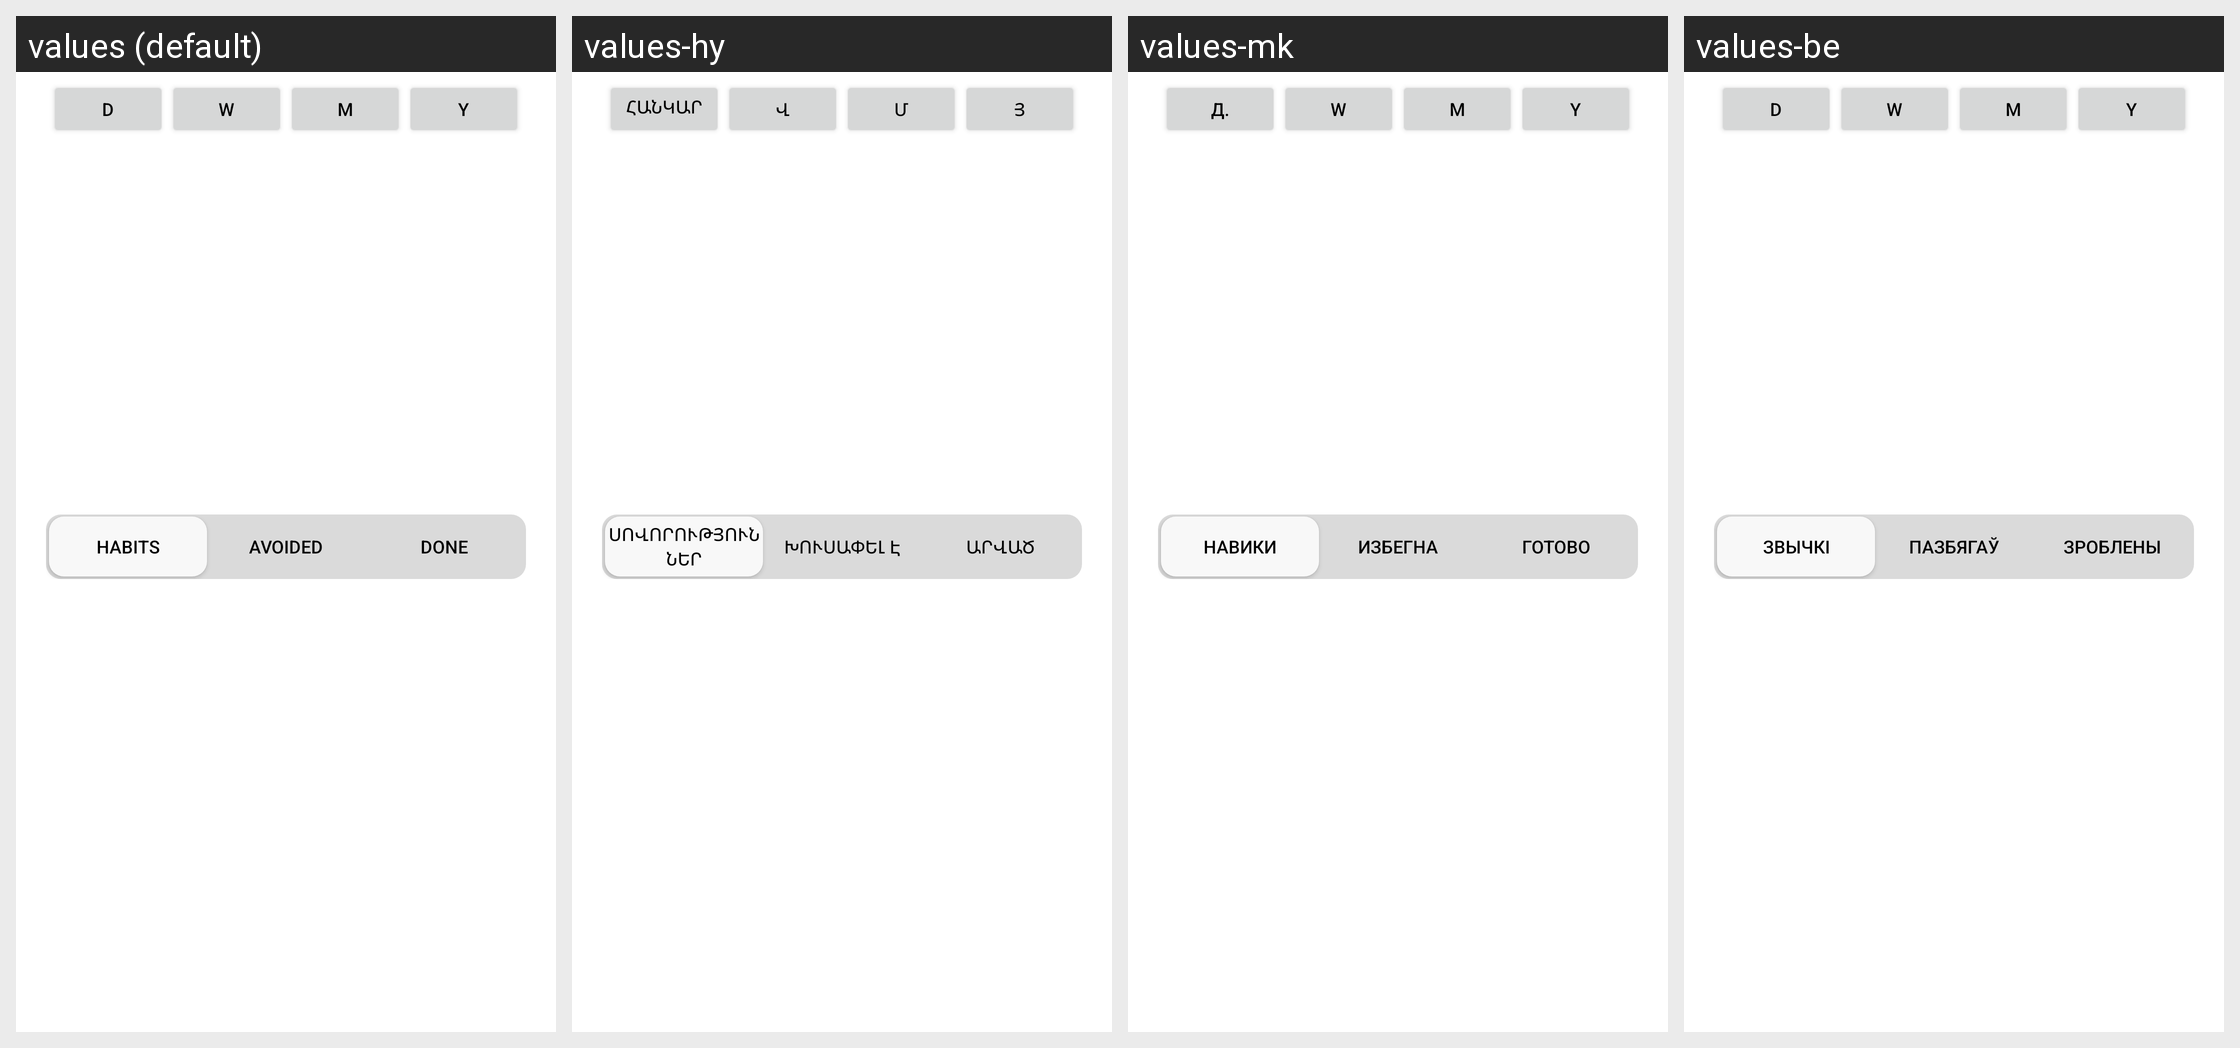

Strings drawn on this Android screen and how each of the app's shown locales translates them:
Android screen res/layout/fragment_log2.xml rendered under 4 locales, left to right: values (default), values-hy, values-mk, values-be. Device: Nexus 5 (rendered at 1080×1920; each locale shown at half size, 540×960, under a caption strip naming it); theme AppTheme.
Other locales in the repository, not shown: values-ar, values-az, values-bg, values-bs, values-ca, values-cs, values-da, values-de, values-el, values-eo, values-es, values-et, values-fa, values-fi, values-fil, values-fr, values-ga, values-he, values-hi, values-hr, values-hu, values-ia, values-id, values-is, values-it, values-iw, values-ja, values-ka, values-kk, values-ko, values-la, values-lb, values-lt, values-ms, values-mt, values-nb-rNO, values-ne, values-nl, values-no, values-pl, values-pt, values-pt-rBR, values-ro, values-ru, values-sk, values-sl, values-sr, values-sv, values-th, values-tl, values-tr, values-uk, values-ur, values-uz, values-vi, values-zh-rCN, values-zh-rTW.
Strings drawn on this screen, with the default value and each locale's value (text and hints the layout hard-codes, and strings that could not be matched under every locale, appear in the picture but are not listed):

d
  values: D
  values-hy: Հանկարծ
  values-mk: Д.
  values-be: D

w
  values: W
  values-hy: Վ
  values-mk: W
  values-be: W

m
  values: M
  values-hy: Մ
  values-mk: М
  values-be: M

y
  values: Y
  values-hy: Յ
  values-mk: Y
  values-be: Y

habits
  values: Habits
  values-hy: Սովորություններ
  values-mk: Навики
  values-be: Звычкі

avoided
  values: Avoided
  values-hy: Խուսափել Է
  values-mk: Избегна
  values-be: Пазбягаў

done
  values: Done
  values-hy: Արված
  values-mk: Готово
  values-be: Зроблены
